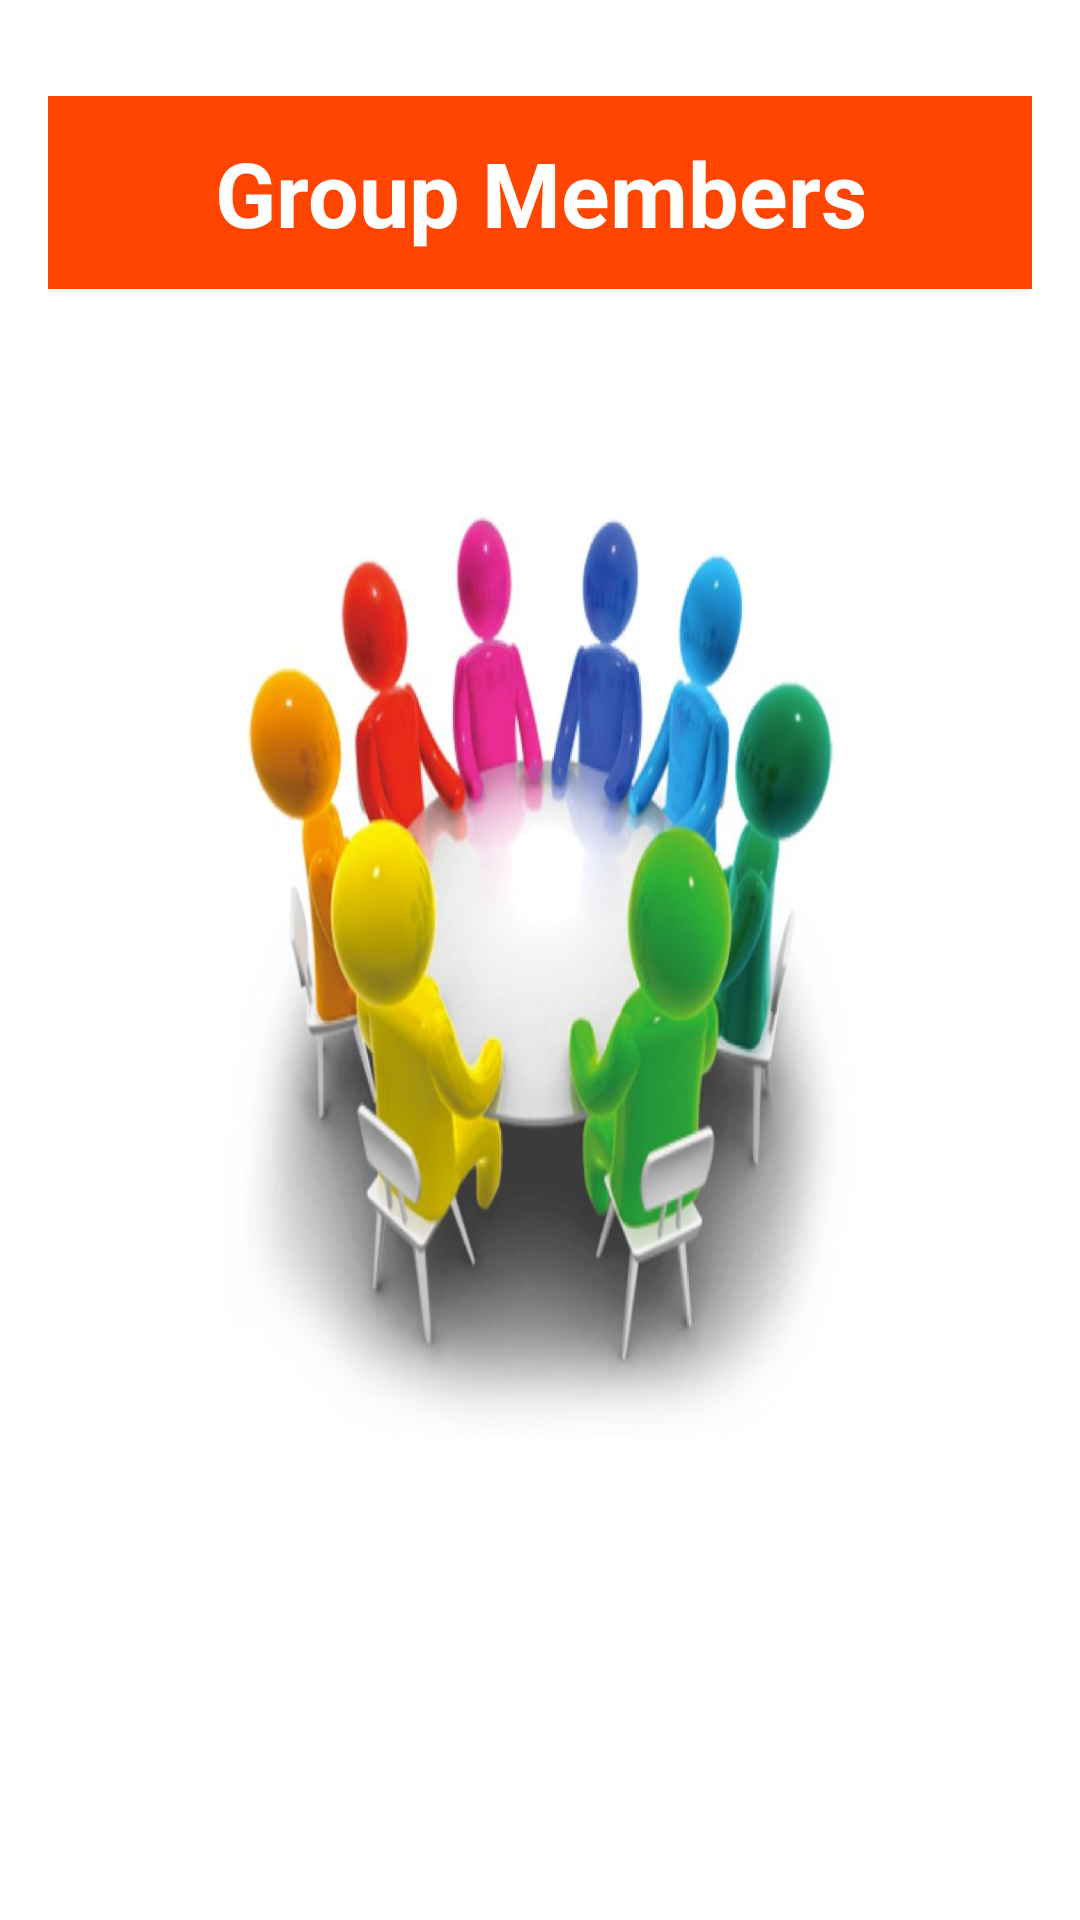

This screen was rendered from an Android layout file. Write that file and the resources it references.
<!-- AndroidManifest.xml: application theme Theme.Design.NoActionBar -->
<!-- res/layout/activity_group_member.xml -->
<?xml version="1.0" encoding="utf-8"?>
<LinearLayout xmlns:android="http://schemas.android.com/apk/res/android"
    android:layout_width="match_parent"
    android:layout_height="match_parent"
    android:orientation="vertical"
    android:background="@drawable/gm"
    android:padding="16dp">

    <TextView
        android:layout_width="match_parent"
        android:layout_height="wrap_content"
        android:layout_marginTop="16dp"
        android:background="@color/orange_red"
        android:gravity="center"
        android:padding="12dp"
        android:text="Group Members"
        android:layout_marginBottom="4dp"
        android:textColor="@color/white"
        android:textSize="30sp"
        android:textStyle="bold" />
    <ListView
        android:id="@+id/memberListView"
        android:layout_width="match_parent"
        android:layout_height="match_parent"
        android:divider="@android:color/darker_gray"
        android:dividerHeight="1dp" />


</LinearLayout>
<!-- resources referenced by this layout -->
<resources>
  <color name="orange_red">#FF4500</color>
  <color name="white">#FFFFFFFF</color>
  <!-- drawable gm: png bitmap (drawable, 300331 bytes) -->
</resources>
